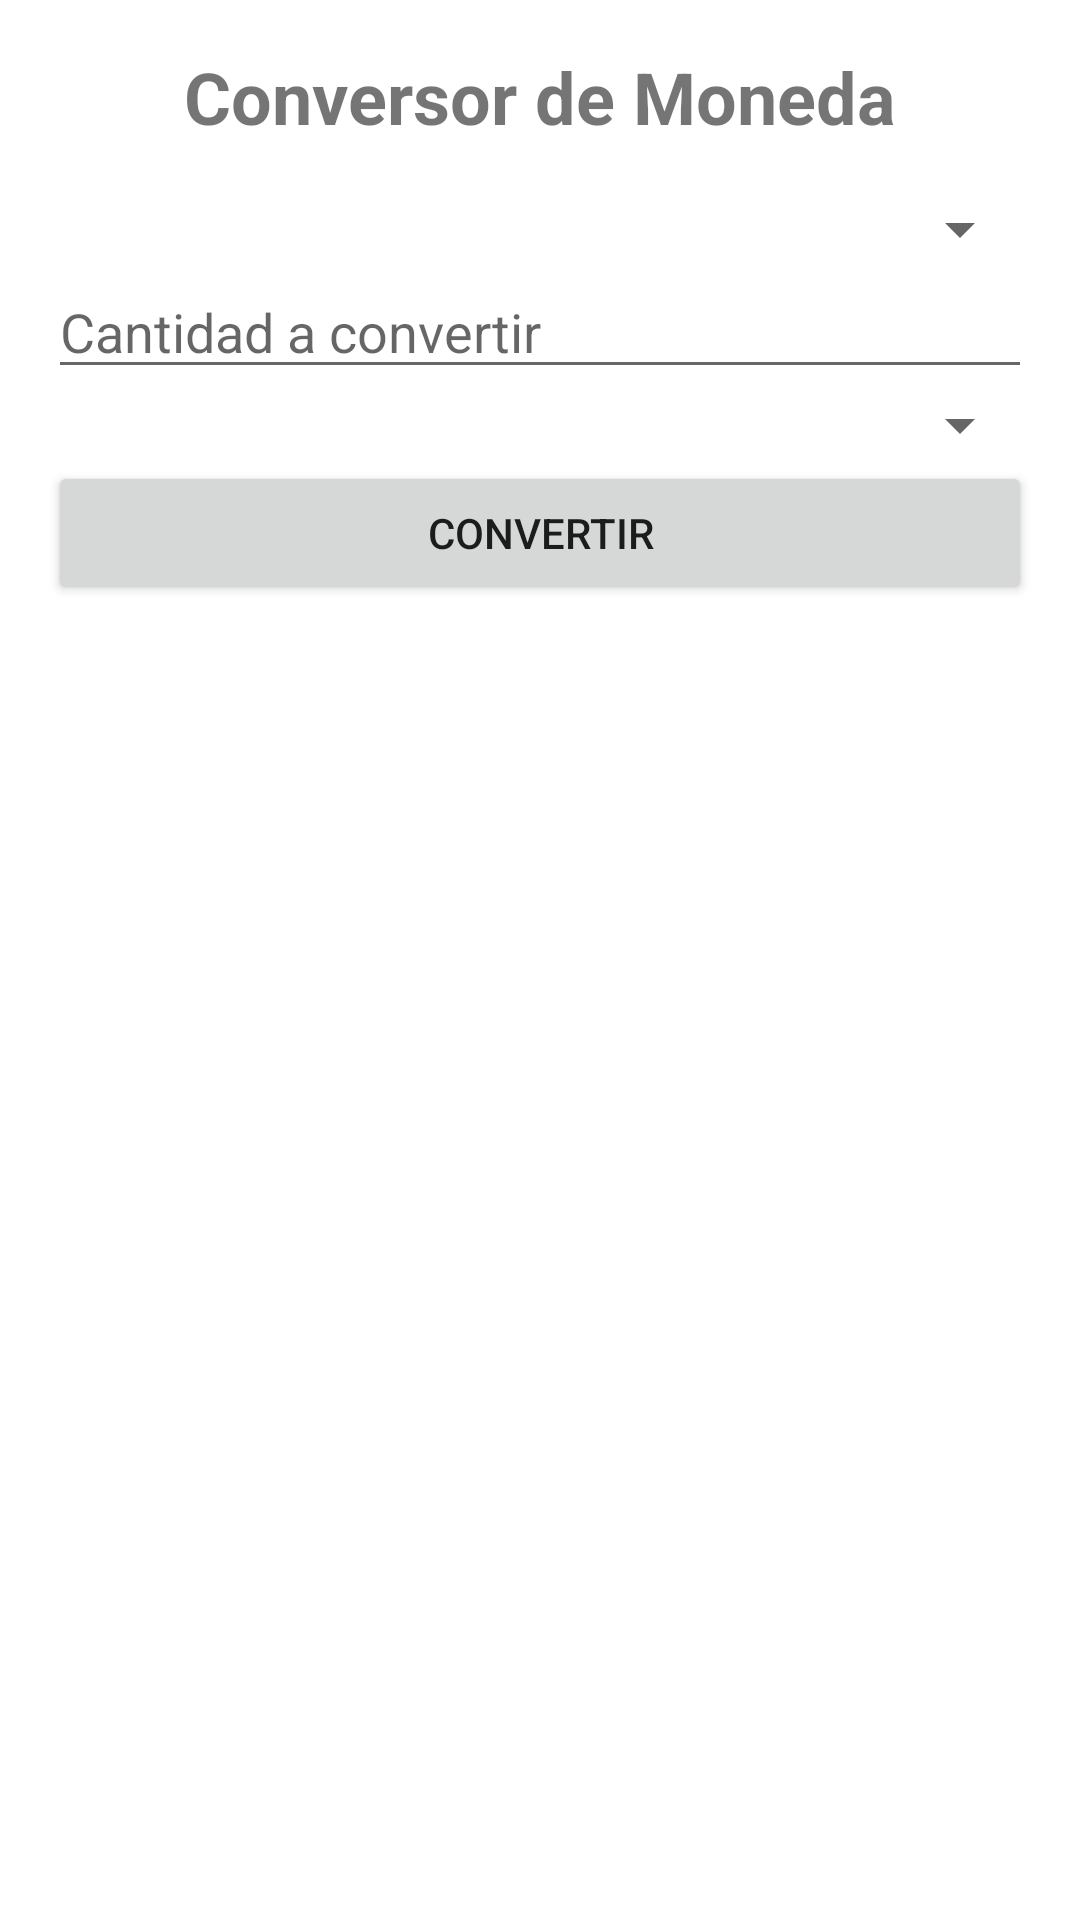

Here is an Android app screen rendered from its layout file. Give the layout XML and the strings, colors and styles it references.
<!-- AndroidManifest.xml: application theme Theme.AppFinanzas -->
<!-- res/layout/activity_conversor.xml -->
<?xml version="1.0" encoding="utf-8"?>
<LinearLayout
    xmlns:android="http://schemas.android.com/apk/res/android"
    android:layout_width="match_parent"
    android:layout_height="match_parent"
    android:orientation="vertical"
    android:padding="16dp">

    
    <TextView
        android:layout_width="wrap_content"
        android:layout_height="wrap_content"
        android:text="Conversor de Moneda"
        android:textSize="24sp"
        android:textStyle="bold"
        android:layout_gravity="center_horizontal"
        android:paddingBottom="16dp" />

    
    <Spinner
        android:id="@+id/spinner_from_currency"
        android:layout_width="match_parent"
        android:layout_height="wrap_content" />

    
    <EditText
        android:id="@+id/editText_amount"
        android:layout_width="match_parent"
        android:layout_height="wrap_content"
        android:hint="Cantidad a convertir"
        android:inputType="numberDecimal" />

    
    <Spinner
        android:id="@+id/spinner_to_currency"
        android:layout_width="match_parent"
        android:layout_height="wrap_content" />

    
    <Button
        android:id="@+id/button_convert"
        android:layout_width="match_parent"
        android:layout_height="wrap_content"
        android:text="Convertir" />

    
    <TextView
        android:id="@+id/textView_result"
        android:layout_width="match_parent"
        android:layout_height="wrap_content"
        android:textSize="18sp"
        android:textStyle="bold"
        android:paddingTop="16dp"
        android:gravity="center" />

</LinearLayout>
<!-- resources referenced by this layout -->
<resources>
  <style name="Theme.AppFinanzas" parent="Theme.MaterialComponents.DayNight">
          
          <item name="colorPrimary">@color/colorPrimary</item>
          <item name="colorPrimaryVariant">@color/colorPrimaryDark</item>
          <item name="colorOnPrimary">@color/colorOnPrimary</item>
          <item name="colorSecondary">@color/colorSecondary</item>
          <item name="colorOnSecondary">@color/colorOnSecondary</item>
  
      </style>
  <color name="colorPrimary">#003366</color>
  <color name="colorPrimaryDark">#303F9F</color>
  <color name="colorOnPrimary">#FFFFFF</color>
  <color name="colorSecondary">#018786</color>
  <color name="colorOnSecondary">#000000</color>
</resources>
